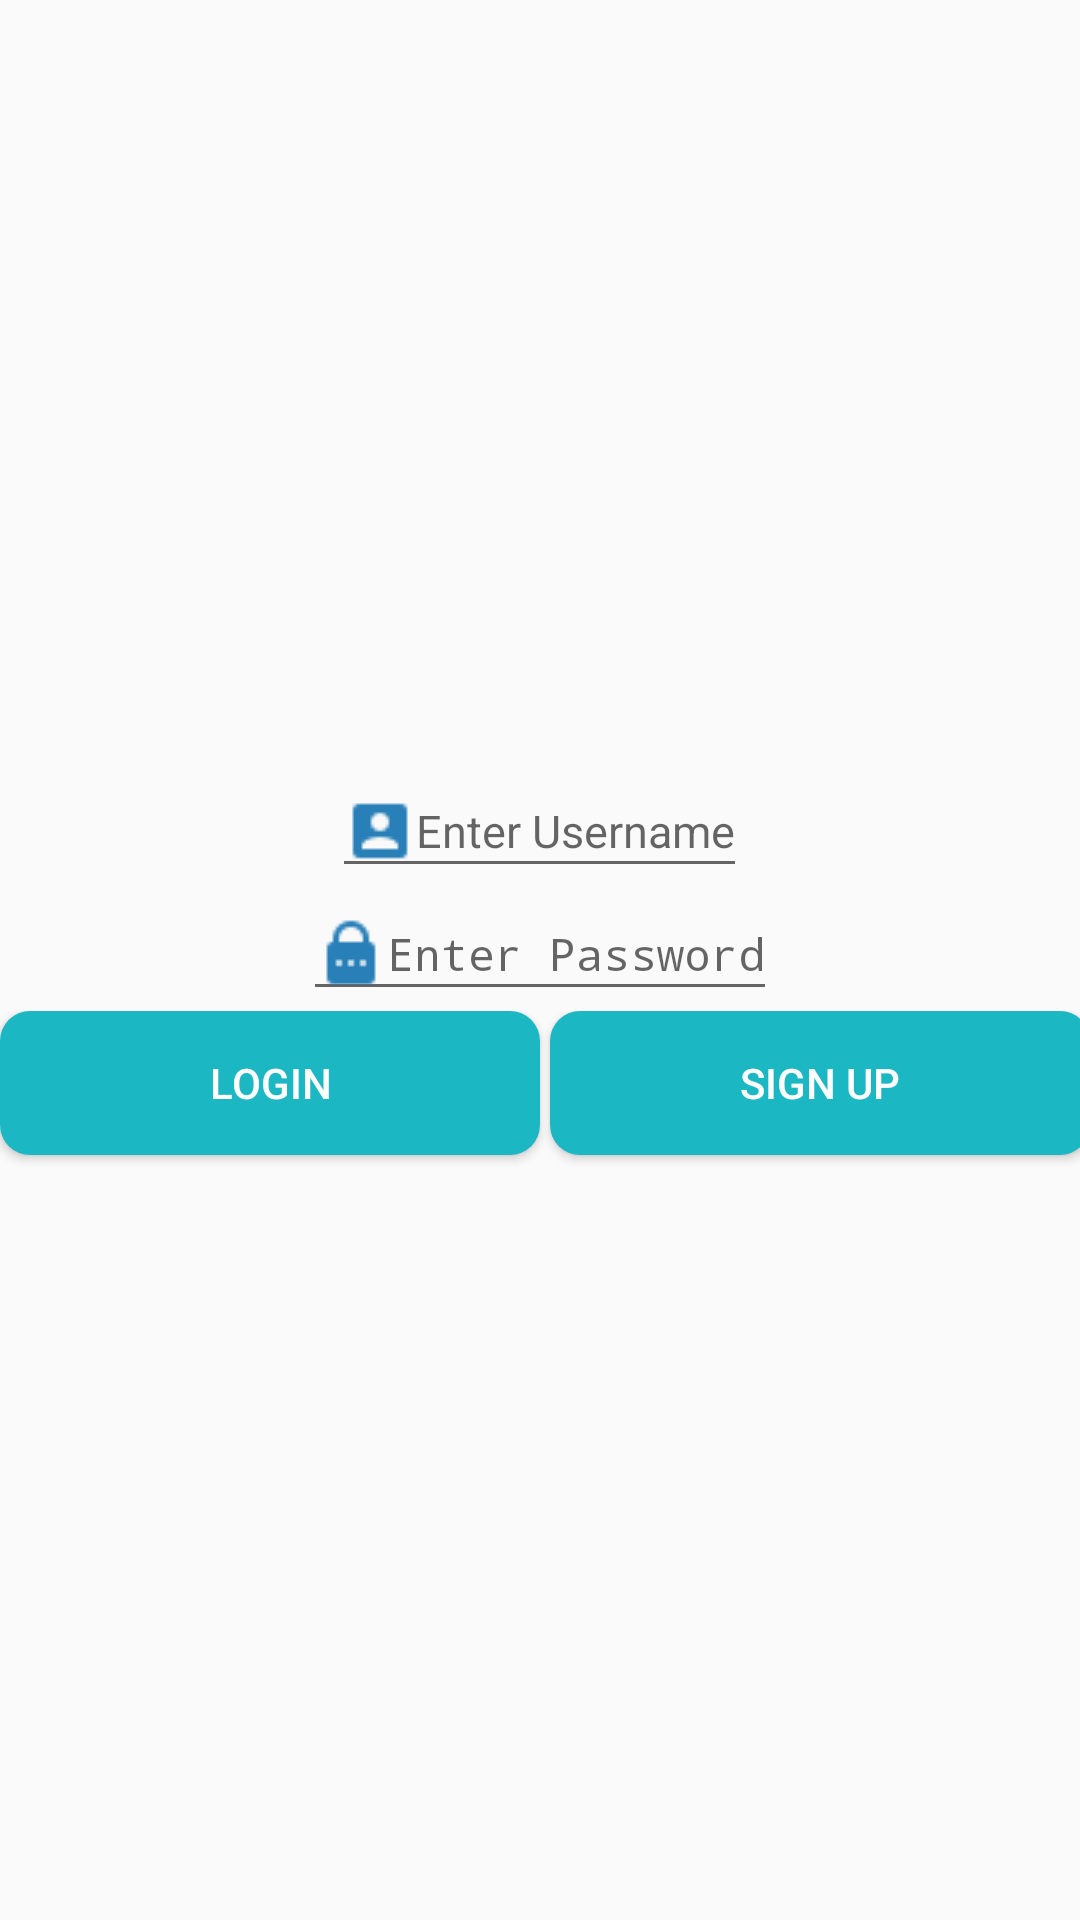

This screen was rendered from an Android layout file. Write that file and the resources it references.
<!-- AndroidManifest.xml: application theme AppTheme -->
<!-- res/layout/fragment_faculty.xml -->
<?xml version="1.0" encoding="utf-8"?>
<FrameLayout xmlns:android="http://schemas.android.com/apk/res/android"
    xmlns:tools="http://schemas.android.com/tools"
    android:layout_width="match_parent"
    android:layout_height="match_parent"
    tools:context=".facultyFragment">
    <LinearLayout
        android:layout_width="match_parent"
        android:layout_height="match_parent"
        android:orientation="vertical"
        android:weightSum="2">

        <ImageView
            android:layout_width="wrap_content"
            android:layout_height="wrap_content"
            android:layout_weight="1"
            android:layout_gravity="center"
            android:src="@drawable/teacher_icon" />
        <EditText
            android:id="@+id/username"
            android:layout_gravity="center"
            android:layout_width="wrap_content"
            android:layout_height="wrap_content"
            android:layout_weight="0"
            android:textSize="15sp"
            android:drawableLeft="@drawable/user_name"
            android:hint="Enter Username"/>
        <EditText
            android:id="@+id/password"
            android:textSize="15sp"
            android:layout_gravity="center"
            android:layout_width="wrap_content"
            android:layout_height="wrap_content"
            android:layout_weight="0"
            android:drawableLeft="@drawable/pass_icon"
            android:inputType="textPassword"
            android:hint="Enter Password"/>
        <LinearLayout
            android:layout_width="match_parent"
            android:layout_height="wrap_content"
            android:orientation="horizontal"
            android:weightSum="2"
            android:layout_weight="1">
            <Button
                android:background="@drawable/button_background"
                android:id="@+id/login_button"
                android:theme="@style/AppTheme.Button"
                android:layout_weight="1"
                android:layout_width="0dp"
                android:layout_height="wrap_content"
                android:enabled="true"
                android:text="LOGIN"/>
            <TextView
                android:layout_width="0dp"
                android:layout_height="wrap_content"
                android:layout_weight="0.02"/>
            <Button
                android:background="@drawable/button_background"
                android:id="@+id/signup_button"
                android:enabled="true"
                android:theme="@style/AppTheme.Button"
                android:layout_weight="1"
                android:layout_width="0dp"
                android:layout_height="wrap_content"
                android:text="SIGN UP"/>
            <TextView
                android:layout_width="0dp"
                android:layout_height="wrap_content"
                android:layout_weight="2"/>
        </LinearLayout>

    </LinearLayout>

</FrameLayout>
<!-- resources referenced by this layout -->
<resources>
  <!-- drawable button_background (drawable) -->
  <?xml version="1.0" encoding="utf-8"?>
  <shape xmlns:android="http://schemas.android.com/apk/res/android"
  
      android:shape="rectangle" android:padding="25dp">
  
      
  
      <solid android:color="#1bb7c2"/>
  
      <corners
  
          android:bottomRightRadius="10dp"
  
          android:bottomLeftRadius="10dp"
  
          android:topLeftRadius="10dp"
  
          android:topRightRadius="10dp"/>
  </shape>
  <!-- drawable pass_icon: png bitmap (drawable, 433 bytes) -->
  <!-- drawable user_name: png bitmap (drawable, 403 bytes) -->
  <style name="AppTheme.Button" parent="Widget.AppCompat.Button.Colored">
          <item name="colorButtonNormal">@color/colorPrimary</item>
          <item name="android:textColor">@color/White</item>
      </style>
  <style name="AppTheme" parent="Theme.AppCompat.Light.DarkActionBar">
          
          <item name="colorPrimary">@color/colorPrimary</item>
          <item name="colorPrimaryDark">@color/colorPrimaryDark</item>
          <item name="colorAccent">@color/colorAccent</item>
          <item name="windowActionBar">false</item>
          <item name="windowNoTitle">true</item>
      </style>
  <color name="colorPrimary">#1bb7c2</color>
  <color name="White">#FFFF</color>
  <color name="colorPrimaryDark">#1c8284</color>
  <color name="colorAccent">#FF4081</color>
</resources>
